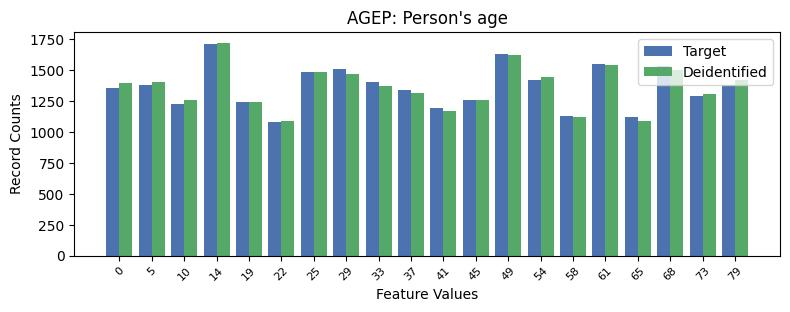

Values plotted in this chart, from the file beside it:
, AGEP, count_target, count_deidentified
0, 3, 1716, 1724
1, 12, 1630, 1628
2, 15, 1550, 1543
3, 17, 1531, 1500
4, 7, 1511, 1468
5, 6, 1488, 1486
6, 13, 1419, 1443
7, 8, 1402, 1371
8, 19, 1381, 1419
9, 1, 1381, 1407
10, 0, 1353, 1397
11, 9, 1344, 1320
12, 18, 1295, 1308
13, 11, 1263, 1262
14, 4, 1240, 1242
15, 2, 1225, 1263
16, 10, 1192, 1173
17, 14, 1132, 1119
18, 16, 1118, 1088
19, 5, 1082, 1092
